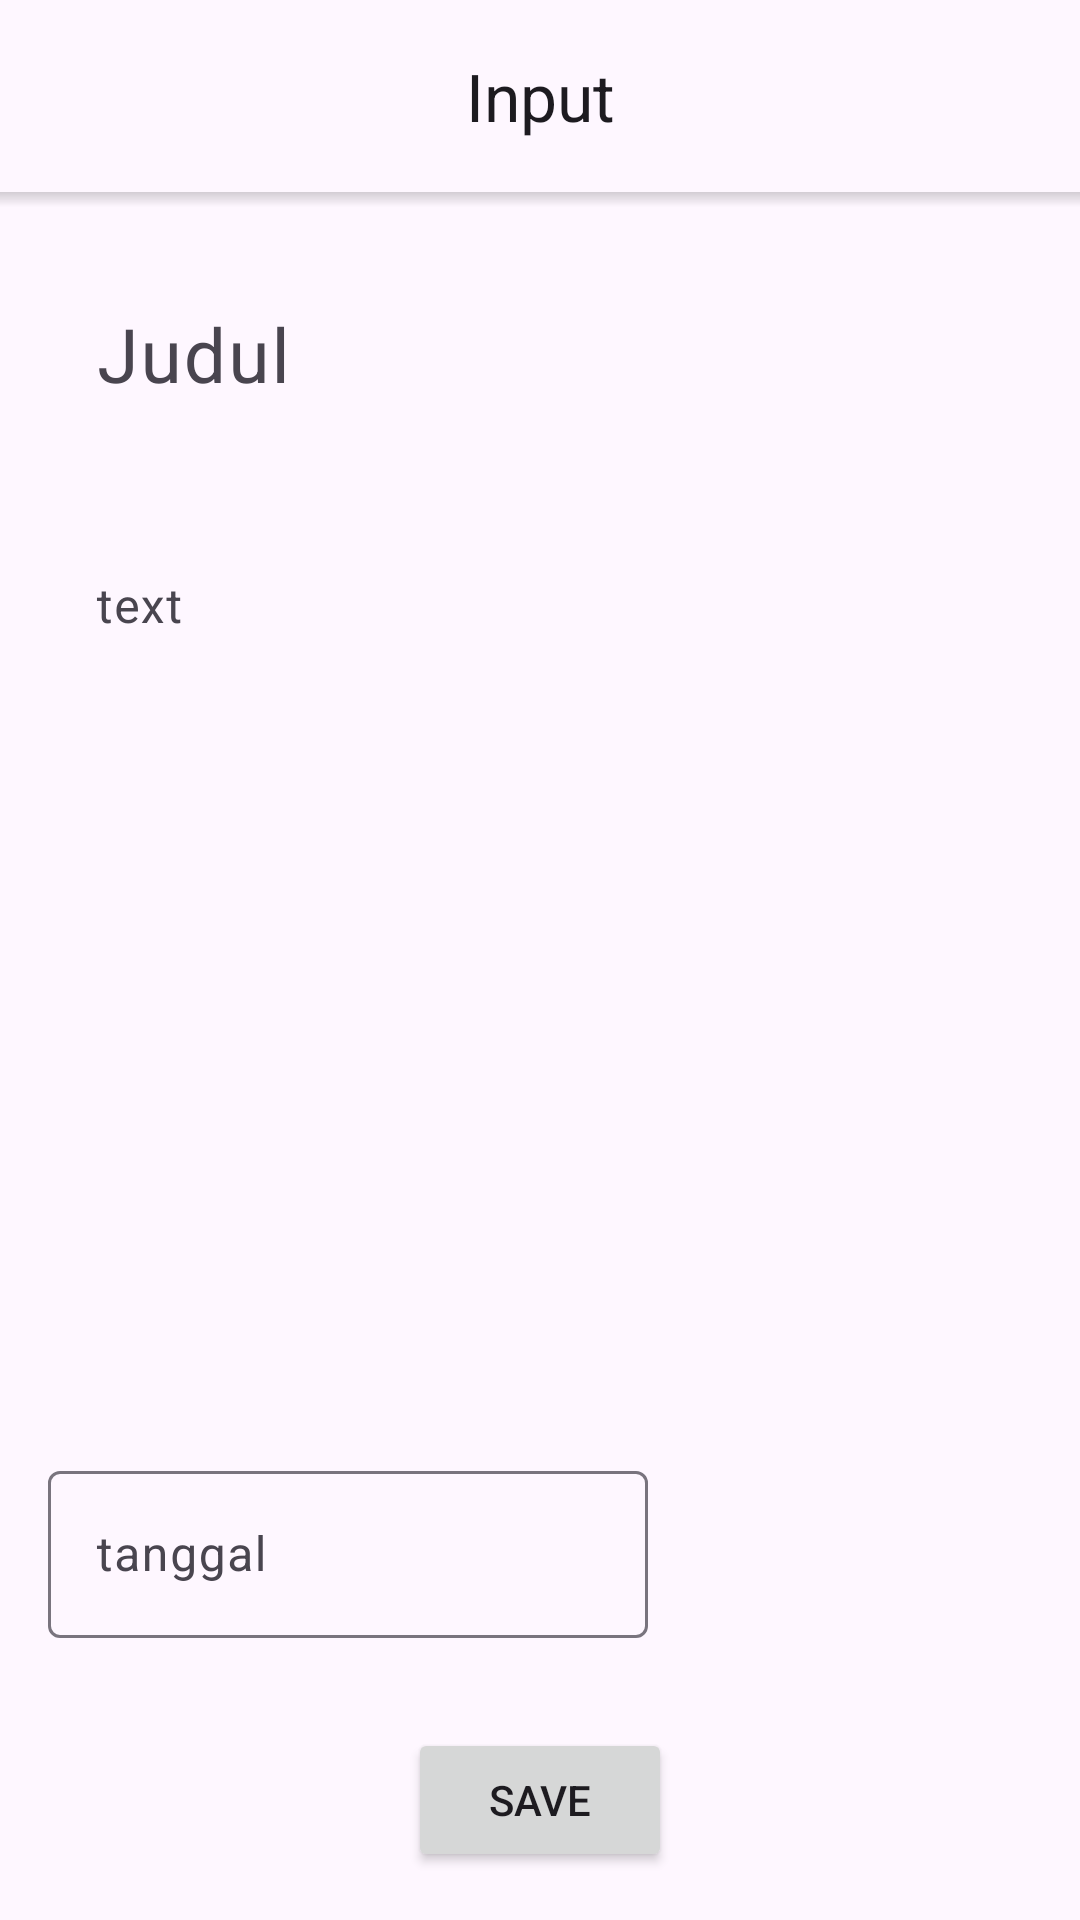

This screen was rendered from an Android layout file. Write that file and the resources it references.
<!-- AndroidManifest.xml: application theme Theme.EverydayNote -->
<!-- res/layout/activity_insert_note.xml -->
<?xml version="1.0" encoding="utf-8"?>
<androidx.constraintlayout.widget.ConstraintLayout
    xmlns:android="http://schemas.android.com/apk/res/android"
    xmlns:app="http://schemas.android.com/apk/res-auto"
    xmlns:tools="http://schemas.android.com/tools"
    android:layout_width="match_parent"
    android:layout_height="match_parent"
    tools:context=".InsertNoteActivity">

    <com.google.android.material.appbar.MaterialToolbar
        android:id="@+id/toolbar_input"
        android:layout_width="match_parent"
        android:layout_height="wrap_content"
        app:layout_constraintTop_toTopOf="parent"
        app:layout_constraintStart_toStartOf="parent"
        app:titleCentered="true"
        app:navigationIcon="@drawable/ic_baseline_arrow_back"
        app:title="Input"/>

    <View android:layout_width="match_parent"
        android:layout_height="5dp"
        app:layout_constraintTop_toBottomOf="@id/toolbar_input"
        app:layout_constraintStart_toStartOf="parent"
        android:background="@drawable/toolbar_dropshadow"/>

    <com.google.android.material.textfield.TextInputLayout
        android:id="@+id/til_judul"
        android:layout_width="match_parent"
        android:layout_height="wrap_content"
        app:layout_constraintTop_toBottomOf="@id/toolbar_input"
        app:layout_constraintStart_toStartOf="parent"
        android:hint="Judul"
        app:boxStrokeWidth="0dp"
        app:boxStrokeWidthFocused="0dp"
        app:hintEnabled="true"
        android:layout_margin="16dp">
        <com.google.android.material.textfield.TextInputEditText
            android:id="@+id/et_tittle_input"
            android:layout_width="match_parent"
            android:layout_height="wrap_content"
            android:textSize="25sp"
            app:boxStrokeWidth="0dp"
            />
    </com.google.android.material.textfield.TextInputLayout>

    <com.google.android.material.textfield.TextInputLayout
        android:id="@+id/til_isi"
        android:layout_width="match_parent"
        android:layout_height="wrap_content"
        android:minHeight="300dp"
        app:boxStrokeWidth="0dp"
        app:boxStrokeWidthFocused="0dp"
        android:hint="text"
        app:layout_constraintTop_toBottomOf="@id/til_judul"
        app:layout_constraintStart_toStartOf="parent"
        app:hintEnabled="true"
        android:layout_margin="16dp">
        <com.google.android.material.textfield.TextInputEditText
            android:id="@+id/et_content_input"
            android:layout_width="match_parent"
            android:layout_height="wrap_content"
            app:boxStrokeWidth="0dp"
            />
    </com.google.android.material.textfield.TextInputLayout>

    <com.google.android.material.textfield.TextInputLayout
        android:id="@+id/til_date"
        android:layout_width="wrap_content"
        android:layout_height="wrap_content"
        app:layout_constraintTop_toBottomOf="@id/til_isi"
        app:layout_constraintStart_toStartOf="parent"
        android:hint="tanggal"
        app:hintEnabled="true"
        android:layout_margin="16dp">
        <com.google.android.material.textfield.TextInputEditText
            android:id="@+id/et_date_input"
            android:layout_width="match_parent"
            android:layout_height="wrap_content"
            android:inputType="date"
            android:minHeight="10dp"
            android:minWidth="200dp"
            />
    </com.google.android.material.textfield.TextInputLayout>

    <Button
        android:id="@+id/btn_save"
        android:layout_width="wrap_content"
        android:layout_height="wrap_content"
        android:text="Save"
        app:layout_constraintStart_toStartOf="parent"
        app:layout_constraintEnd_toEndOf="parent"
        android:layout_marginTop="30dp"
        app:layout_constraintTop_toBottomOf="@id/til_date"/>

</androidx.constraintlayout.widget.ConstraintLayout>
<!-- resources referenced by this layout -->
<resources>
  <!-- drawable toolbar_dropshadow (drawable) -->
  <?xml version="1.0" encoding="utf-8"?>
  <shape xmlns:android="http://schemas.android.com/apk/res/android"
      android:shape="rectangle">
  
      <gradient android:startColor="@android:color/transparent"
          android:endColor="#36333333"
          android:angle="90"/>
  
  </shape>
  <style name="Theme.EverydayNote" parent="Theme.Material3.DayNight.NoActionBar">
          
          <item name="colorPrimary">#FFB700</item>
          <item name="colorPrimaryVariant">#FFB700</item>
          <item name="colorOnPrimary">@color/white</item>
          
          <item name="colorSecondary">@color/teal_200</item>
          <item name="colorSecondaryVariant">@color/teal_700</item>
          <item name="colorOnSecondary">@color/black</item>
          
          <item name="android:statusBarColor" tools:targetApi="l">?attr/colorPrimaryVariant</item>
          
      </style>
  <!-- not gathered from this repository: default colours our renderer supplied (Android Studio template values) -->
  <color name="teal_200">#FF03DAC5</color>
  <color name="teal_700">#FF018786</color>
  <color name="black">#FF000000</color>
  <color name="white">#FFFFFFFF</color>
</resources>
